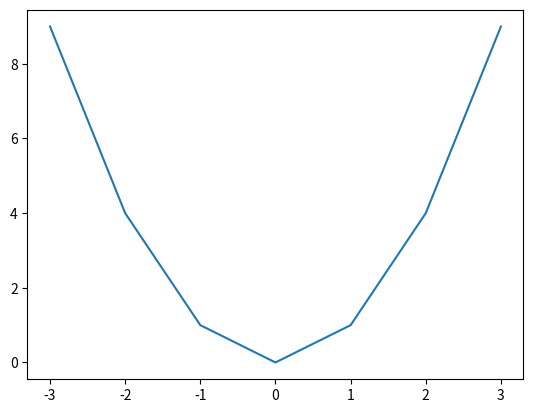

This chart was generated by the following Python code:
import matplotlib.pyplot as plot

def f(x):
    return x * x


xs = list(range(-3, 4))
ys = []

for x in xs:
    ys.append(f(x))

plot.plot(xs, ys)
plot.show()